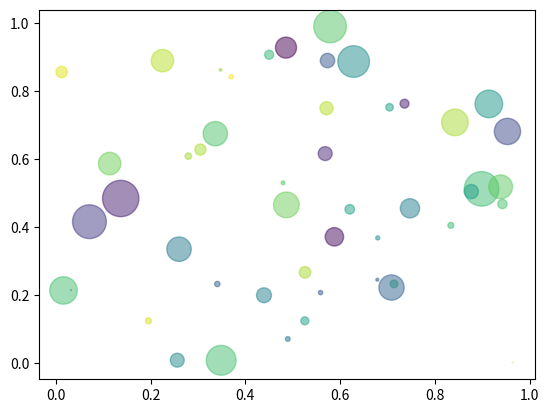

Here is the Python script that generated this plot:
import numpy as np
import matplotlib.pyplot as plt
# %% scatter
N = 50
x = np.random.rand(N)
y = np.random.rand(N)
colors = np.random.rand(N)
area = np.pi * (15 * np.random.rand(N))**2  # 0 to 15 point radii
plt.scatter(x, y, s=area, c=colors, alpha=0.5)
plt.show()
